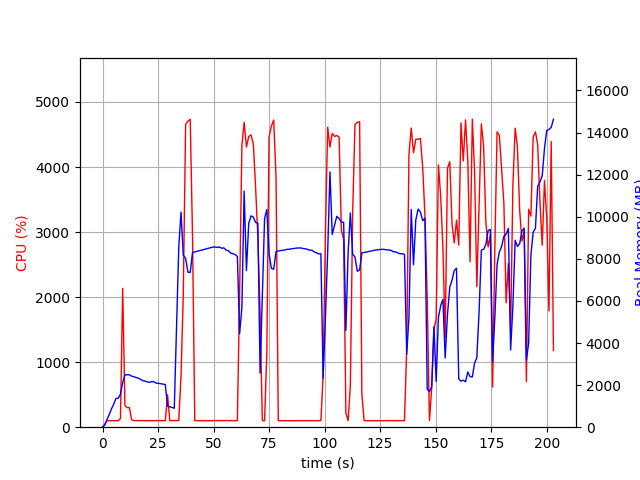

The table this chart was drawn from, first rows:
elapsed_time, nproc, cpu, mem_real, mem_virtual
4.029273986816406e-05, 1, 0.0, 10.31, 3186
1.007, 1, 47.7, 101.1, 770
2.016, 1, 99.2, 365.1, 1894
3.024, 1, 100.2, 603.1, 3174
4.032, 1, 99.2, 873.1, 3174
5.041, 1, 101.0, 1100, 5740
6.05, 1, 99.1, 1368, 5740
7.059, 1, 100.2, 1372, 5228
8.066, 1, 132.0, 1569, 9206
9.077, 1, 2134, 2124, 9874
10.09, 1, 332.3, 2495, 10222
11.09, 1, 300.5, 2489, 10222
12.1, 1, 300.2, 2492, 10310
13.11, 1, 115.0, 2424, 10310
14.12, 1, 101.2, 2398, 10310
15.13, 1, 102.1, 2359, 10310
16.13, 1, 101.1, 2327, 10310
17.14, 1, 101.9, 2272, 10310
18.16, 1, 100.8, 2208, 10310
19.17, 1, 99.9, 2192, 10310
20.18, 1, 101.0, 2151, 10310
21.19, 1, 99.9, 2132, 10310
22.2, 1, 101.0, 2172, 10518
23.21, 1, 100.0, 2152, 10518
24.22, 1, 102.0, 2091, 10518
25.23, 1, 101.9, 2086, 10518
26.24, 1, 102.9, 2064, 10518
27.25, 1, 100.9, 2048, 10518
28.26, 1, 99.1, 2024, 10518
29.27, 1, 498.0, 990.1, 12179
30.28, 1, 100.8, 971, 12179
31.3, 1, 101.9, 935.7, 12179
32.3, 1, 102.1, 901.6, 12179
33.31, 1, 101.9, 4793, 38333
34.33, 1, 101.9, 8546, 38333
35.34, 1, 786.6, 10213, 38333
36.35, 1, 2027, 8177, 38333
37.41, 1, 4657, 8016, 38333
38.45, 1, 4705, 7364, 38333
39.49, 1, 4733, 7353, 38333
40.53, 1, 2921, 8298, 39047
41.53, 1, 100.2, 8327, 39047
42.54, 1, 100.1, 8357, 39047
43.55, 1, 100.1, 8384, 39047
44.56, 1, 100.2, 8414, 39047
45.57, 1, 100.2, 8442, 39047
46.58, 1, 100.2, 8472, 39047
47.58, 1, 100.2, 8499, 39047
48.59, 1, 100.2, 8529, 39047
49.6, 1, 100.2, 8555, 39047
50.61, 1, 101.2, 8564, 39047
51.62, 1, 102.0, 8539, 39047
52.63, 1, 100.9, 8562, 39047
53.64, 1, 103.0, 8504, 39047
54.65, 1, 99.9, 8518, 39047
55.66, 1, 102.9, 8414, 39047
56.67, 1, 101.0, 8381, 39047
57.68, 1, 100.9, 8278, 39047
58.69, 1, 100.9, 8240, 39047
59.7, 1, 100.8, 8205, 39047
... 141 more rows
